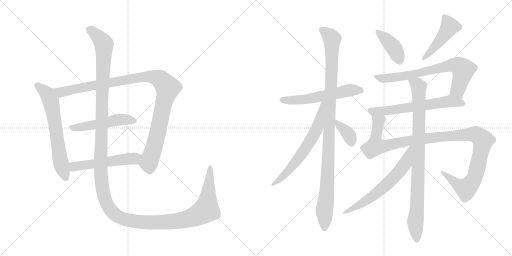
t = 0.00 s
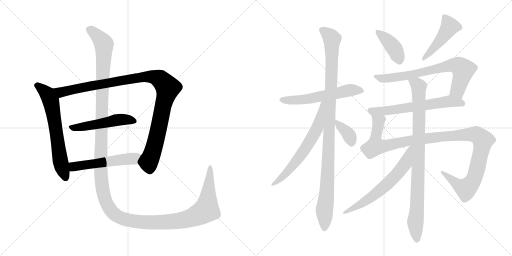
t = 2.75 s
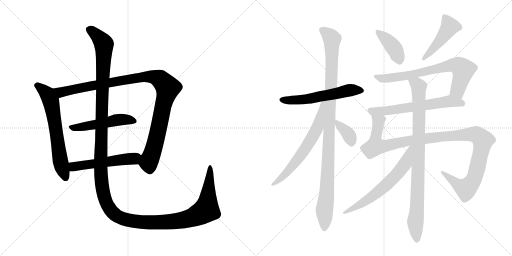
t = 5.49 s
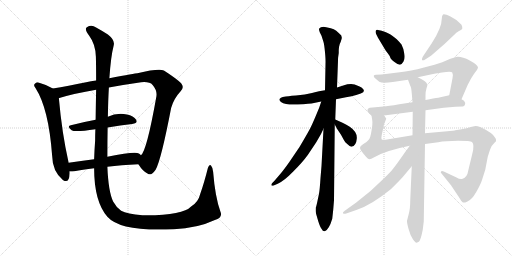
t = 8.24 s
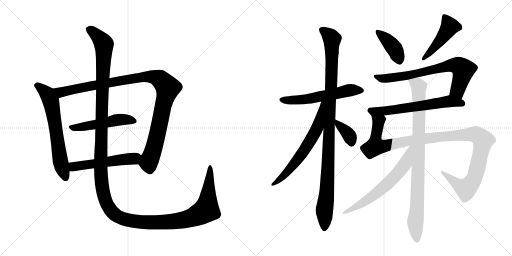
t = 10.99 s
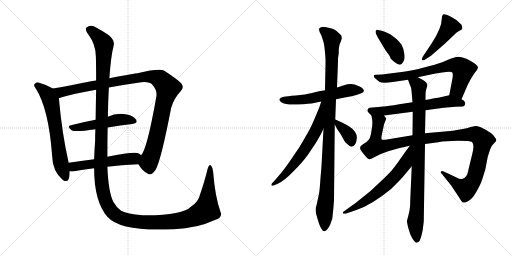
t = 13.73 s

The animated SVG that drew these frames (rendered in a browser with its animation timeline set to each time). Animation: 16 CSS @keyframes rules; one cycle of 13.73 s.

<svg version="1.1" viewBox="0 0 2048 1024" xmlns="http://www.w3.org/2000/svg">
  <g stroke="lightgray" stroke-dasharray="1,1" stroke-width="1" transform="scale(4, 4)">
    <line x1="0" y1="0" x2="256" y2="256"></line>
    <line x1="256" y1="0" x2="0" y2="256"></line>
    <line x1="128" y1="0" x2="128" y2="256"></line>
    <line x1="0" y1="128" x2="256" y2="128"></line>
    <line x1="256" y1="0" x2="512" y2="256"></line>
    <line x1="512" y1="0" x2="256" y2="256"></line>
    <line x1="384" y1="0" x2="384" y2="256"></line>
    <line x1="256" y1="128" x2="512" y2="128"></line>
  </g>
<g transform="scale(1, -1) translate(0, -850)">
   <style type="text/css">
    @keyframes keyframes0 {
      from {
       stroke: black;
       stroke-dashoffset: 654;
       stroke-width: 128;
       }
       68% {
       animation-timing-function: step-end;
       stroke: black;
       stroke-dashoffset: 0;
       stroke-width: 128;
       }
       to {
       stroke: black;
       stroke-width: 1024;
       }
       }
       #make-me-a-hanzi-animation-0 {
         animation: keyframes0 0.782227s both;
         animation-delay: 0.000000s;
         animation-timing-function: linear;
       }
    @keyframes keyframes1 {
      from {
       stroke: black;
       stroke-dashoffset: 1075;
       stroke-width: 128;
       }
       78% {
       animation-timing-function: step-end;
       stroke: black;
       stroke-dashoffset: 0;
       stroke-width: 128;
       }
       to {
       stroke: black;
       stroke-width: 1024;
       }
       }
       #make-me-a-hanzi-animation-1 {
         animation: keyframes1 1.124837s both;
         animation-delay: 0.782227s;
         animation-timing-function: linear;
       }
    @keyframes keyframes2 {
      from {
       stroke: black;
       stroke-dashoffset: 509;
       stroke-width: 128;
       }
       62% {
       animation-timing-function: step-end;
       stroke: black;
       stroke-dashoffset: 0;
       stroke-width: 128;
       }
       to {
       stroke: black;
       stroke-width: 1024;
       }
       }
       #make-me-a-hanzi-animation-2 {
         animation: keyframes2 0.664225s both;
         animation-delay: 1.907064s;
         animation-timing-function: linear;
       }
    @keyframes keyframes3 {
      from {
       stroke: black;
       stroke-dashoffset: 537;
       stroke-width: 128;
       }
       64% {
       animation-timing-function: step-end;
       stroke: black;
       stroke-dashoffset: 0;
       stroke-width: 128;
       }
       to {
       stroke: black;
       stroke-width: 1024;
       }
       }
       #make-me-a-hanzi-animation-3 {
         animation: keyframes3 0.687012s both;
         animation-delay: 2.571289s;
         animation-timing-function: linear;
       }
    @keyframes keyframes4 {
      from {
       stroke: black;
       stroke-dashoffset: 1584;
       stroke-width: 128;
       }
       84% {
       animation-timing-function: step-end;
       stroke: black;
       stroke-dashoffset: 0;
       stroke-width: 128;
       }
       to {
       stroke: black;
       stroke-width: 1024;
       }
       }
       #make-me-a-hanzi-animation-4 {
         animation: keyframes4 1.539062s both;
         animation-delay: 3.258301s;
         animation-timing-function: linear;
       }
    @keyframes keyframes5 {
      from {
       stroke: black;
       stroke-dashoffset: 576;
       stroke-width: 128;
       }
       65% {
       animation-timing-function: step-end;
       stroke: black;
       stroke-dashoffset: 0;
       stroke-width: 128;
       }
       to {
       stroke: black;
       stroke-width: 1024;
       }
       }
       #make-me-a-hanzi-animation-5 {
         animation: keyframes5 0.718750s both;
         animation-delay: 4.797363s;
         animation-timing-function: linear;
       }
    @keyframes keyframes6 {
      from {
       stroke: black;
       stroke-dashoffset: 1071;
       stroke-width: 128;
       }
       78% {
       animation-timing-function: step-end;
       stroke: black;
       stroke-dashoffset: 0;
       stroke-width: 128;
       }
       to {
       stroke: black;
       stroke-width: 1024;
       }
       }
       #make-me-a-hanzi-animation-6 {
         animation: keyframes6 1.121582s both;
         animation-delay: 5.516113s;
         animation-timing-function: linear;
       }
    @keyframes keyframes7 {
      from {
       stroke: black;
       stroke-dashoffset: 649;
       stroke-width: 128;
       }
       68% {
       animation-timing-function: step-end;
       stroke: black;
       stroke-dashoffset: 0;
       stroke-width: 128;
       }
       to {
       stroke: black;
       stroke-width: 1024;
       }
       }
       #make-me-a-hanzi-animation-7 {
         animation: keyframes7 0.778158s both;
         animation-delay: 6.637695s;
         animation-timing-function: linear;
       }
    @keyframes keyframes8 {
      from {
       stroke: black;
       stroke-dashoffset: 367;
       stroke-width: 128;
       }
       54% {
       animation-timing-function: step-end;
       stroke: black;
       stroke-dashoffset: 0;
       stroke-width: 128;
       }
       to {
       stroke: black;
       stroke-width: 1024;
       }
       }
       #make-me-a-hanzi-animation-8 {
         animation: keyframes8 0.548665s both;
         animation-delay: 7.415853s;
         animation-timing-function: linear;
       }
    @keyframes keyframes9 {
      from {
       stroke: black;
       stroke-dashoffset: 407;
       stroke-width: 128;
       }
       57% {
       animation-timing-function: step-end;
       stroke: black;
       stroke-dashoffset: 0;
       stroke-width: 128;
       }
       to {
       stroke: black;
       stroke-width: 1024;
       }
       }
       #make-me-a-hanzi-animation-9 {
         animation: keyframes9 0.581217s both;
         animation-delay: 7.964518s;
         animation-timing-function: linear;
       }
    @keyframes keyframes10 {
      from {
       stroke: black;
       stroke-dashoffset: 469;
       stroke-width: 128;
       }
       60% {
       animation-timing-function: step-end;
       stroke: black;
       stroke-dashoffset: 0;
       stroke-width: 128;
       }
       to {
       stroke: black;
       stroke-width: 1024;
       }
       }
       #make-me-a-hanzi-animation-10 {
         animation: keyframes10 0.631673s both;
         animation-delay: 8.545735s;
         animation-timing-function: linear;
       }
    @keyframes keyframes11 {
      from {
       stroke: black;
       stroke-dashoffset: 726;
       stroke-width: 128;
       }
       70% {
       animation-timing-function: step-end;
       stroke: black;
       stroke-dashoffset: 0;
       stroke-width: 128;
       }
       to {
       stroke: black;
       stroke-width: 1024;
       }
       }
       #make-me-a-hanzi-animation-11 {
         animation: keyframes11 0.840820s both;
         animation-delay: 9.177408s;
         animation-timing-function: linear;
       }
    @keyframes keyframes12 {
      from {
       stroke: black;
       stroke-dashoffset: 630;
       stroke-width: 128;
       }
       67% {
       animation-timing-function: step-end;
       stroke: black;
       stroke-dashoffset: 0;
       stroke-width: 128;
       }
       to {
       stroke: black;
       stroke-width: 1024;
       }
       }
       #make-me-a-hanzi-animation-12 {
         animation: keyframes12 0.762695s both;
         animation-delay: 10.018228s;
         animation-timing-function: linear;
       }
    @keyframes keyframes13 {
      from {
       stroke: black;
       stroke-dashoffset: 1152;
       stroke-width: 128;
       }
       79% {
       animation-timing-function: step-end;
       stroke: black;
       stroke-dashoffset: 0;
       stroke-width: 128;
       }
       to {
       stroke: black;
       stroke-width: 1024;
       }
       }
       #make-me-a-hanzi-animation-13 {
         animation: keyframes13 1.187500s both;
         animation-delay: 10.780923s;
         animation-timing-function: linear;
       }
    @keyframes keyframes14 {
      from {
       stroke: black;
       stroke-dashoffset: 915;
       stroke-width: 128;
       }
       75% {
       animation-timing-function: step-end;
       stroke: black;
       stroke-dashoffset: 0;
       stroke-width: 128;
       }
       to {
       stroke: black;
       stroke-width: 1024;
       }
       }
       #make-me-a-hanzi-animation-14 {
         animation: keyframes14 0.994629s both;
         animation-delay: 11.968423s;
         animation-timing-function: linear;
       }
    @keyframes keyframes15 {
      from {
       stroke: black;
       stroke-dashoffset: 640;
       stroke-width: 128;
       }
       68% {
       animation-timing-function: step-end;
       stroke: black;
       stroke-dashoffset: 0;
       stroke-width: 128;
       }
       to {
       stroke: black;
       stroke-width: 1024;
       }
       }
       #make-me-a-hanzi-animation-15 {
         animation: keyframes15 0.770833s both;
         animation-delay: 12.963052s;
         animation-timing-function: linear;
       }
</style>
<path d="M 211.5 496.5 Q 183.5 512.5 153.5 520.5 Q 146.5 521.5 140.5 516.5 Q 131.5 509.5 142.5 497.5 Q 194.5 416.5 208.5 228.5 Q 209.5 165.5 251.5 130.5 Q 254.5 129.5 258.5 126.5 Q 277.5 120.5 278.5 156.5 L 278.5 164.5 L 274.5 199.5 Q 247.5 319.5 235.5 457.5 C 233.5 484.5 233.5 484.5 211.5 496.5 Z" fill="lightgray"></path> 
<path d="M 553.5 193.5 Q 572.5 163.5 591.5 155.5 Q 604.5 145.5 622.5 171.5 Q 644.5 210.5 684.5 418.5 Q 694.5 455.5 722.5 485.5 Q 738.5 500.5 724.5 517.5 Q 705.5 536.5 655.5 568.5 Q 634.5 577.5 549.5 557.5 Q 542.5 557.5 437.5 537.5 L 384.5 528.5 Q 363.5 525.5 344.5 521.5 Q 271.5 506.5 211.5 496.5 C 181.5 491.5 206.5 448.5 235.5 457.5 Q 234.5 458.5 237.5 458.5 Q 295.5 476.5 384.5 491.5 L 435.5 500.5 Q 487.5 510.5 551.5 519.5 Q 596.5 526.5 610.5 510.5 Q 629.5 488.5 625.5 464.5 Q 586.5 244.5 563.5 229.5 C 548.5 203.5 547.5 202.5 553.5 193.5 Z" fill="lightgray"></path> 
<path d="M 430.5 340.5 Q 482.5 349.5 528.5 354.5 Q 553.5 357.5 544.5 371.5 Q 534.5 387.5 507.5 392.5 Q 465.5 399.5 431.5 383.5 L 382.5 371.5 Q 328.5 361.5 283.5 349.5 Q 265.5 345.5 286.5 329.5 Q 298.5 320.5 381.5 333.5 L 430.5 340.5 Z" fill="lightgray"></path> 
<path d="M 429.5 183.5 Q 483.5 190.5 553.5 193.5 C 583.5 194.5 585.5 209.5 563.5 229.5 Q 560.5 233.5 555.5 236.5 Q 539.5 245.5 429.5 223.5 L 376.5 213.5 Q 322.5 206.5 274.5 199.5 C 244.5 195.5 248.5 164.5 278.5 164.5 Q 285.5 163.5 297.5 165.5 Q 328.5 172.5 376.5 177.5 L 429.5 183.5 Z" fill="lightgray"></path> 
<path d="M 881.5 4.5 Q 860.5 62.5 852.5 163.5 Q 851.5 179.5 844.5 187.5 Q 837.5 194.5 831.5 178.5 Q 816.5 118.5 800.5 73.5 Q 793.5 42.5 764.5 24.5 Q 730.5 -12.5 569.5 -10.5 Q 508.5 -4.5 484.5 7.5 Q 465.5 20.5 452.5 44.5 Q 433.5 84.5 429.5 183.5 L 429.5 223.5 Q 429.5 287.5 430.5 340.5 L 431.5 383.5 Q 432.5 449.5 435.5 500.5 L 437.5 537.5 Q 443.5 625.5 454.5 667.5 Q 461.5 689.5 431.5 712.5 Q 406.5 728.5 384.5 740.5 Q 365.5 753.5 347.5 741.5 Q 335.5 735.5 357.5 706.5 Q 382.5 672.5 383.5 623.5 Q 384.5 590.5 384.5 528.5 L 384.5 491.5 Q 383.5 439.5 382.5 371.5 L 381.5 333.5 Q 380.5 311.5 380.5 287.5 Q 377.5 247.5 376.5 213.5 L 376.5 177.5 Q 376.5 44.5 429.5 -16.5 Q 483.5 -77.5 695.5 -66.5 Q 789.5 -62.5 859.5 -29.5 Q 892.5 -20.5 881.5 4.5 Z" fill="lightgray"></path> 
<path d="M 1256.0 438.5 L 1285.0 444.5 L 1344.0 453.5 L 1384.0 461.5 Q 1408.0 465.5 1425.0 470.5 L 1443.0 476.5 Q 1467.0 484.5 1446.0 500.5 Q 1438.0 505.5 1431.0 507.5 Q 1409.0 519.5 1373.0 508.5 L 1348.0 500.5 L 1300.0 489.5 L 1276.0 485.5 Q 1274.0 485.5 1248.0 478.5 Q 1222.0 471.5 1184.0 468.5 Q 1146.0 465.5 1143.0 464.5 L 1131.0 462.5 Q 1123.0 460.5 1118.0 454.5 Q 1116.0 448.5 1124.0 442.5 Q 1143.0 429.5 1191.0 432.5 Q 1240.0 435.5 1256.0 438.5 Z" fill="lightgray"></path> 
<path d="M 1294.0 335.5 L 1286.0 186.5 L 1282.0 138.5 Q 1279.0 90.5 1276.0 75.5 L 1269.0 42.5 Q 1265.0 23.5 1263.0 20.5 Q 1262.0 2.5 1264.0 -3.5 L 1273.0 -34.5 Q 1281.0 -59.5 1286.0 -64.5 Q 1292.0 -76.5 1299.0 -74.5 Q 1316.0 -68.5 1329.0 -24.5 Q 1333.0 7.5 1336.0 49.5 L 1339.0 352.5 L 1341.0 372.5 L 1344.0 453.5 L 1348.0 500.5 L 1352.0 607.5 Q 1352.0 621.5 1353.0 624.5 L 1355.0 638.5 Q 1354.0 667.5 1363.0 683.5 Q 1368.0 698.5 1367.0 700.5 Q 1368.0 709.5 1357.0 716.5 Q 1344.0 729.5 1335.0 733.5 Q 1326.0 737.5 1305.0 741.5 Q 1284.0 745.5 1276.0 735.5 Q 1275.0 732.5 1279.0 721.5 L 1286.0 707.5 L 1294.0 682.5 Q 1297.0 672.5 1300.0 641.5 Q 1303.0 609.5 1302.0 593.5 L 1300.0 489.5 L 1294.0 335.5 Z" fill="lightgray"></path> 
<path d="M 1285.0 444.5 L 1277.0 420.5 Q 1247.0 346.5 1235.0 326.5 Q 1224.0 306.5 1198.0 262.5 L 1156.0 200.5 Q 1134.0 169.5 1121.0 154.5 L 1098.0 127.5 L 1088.0 117.5 Q 1084.0 111.5 1086.0 108.5 Q 1089.0 105.5 1097.0 109.5 L 1111.0 115.5 Q 1136.0 126.5 1173.0 164.5 Q 1211.0 202.5 1231.0 230.5 L 1265.0 281.5 L 1284.0 314.5 L 1294.0 335.5 C 1361.0 475.5 1294.0 472.5 1285.0 444.5 Z" fill="lightgray"></path> 
<path d="M 1339.0 352.5 L 1348.0 335.5 L 1364.0 311.5 L 1376.0 289.5 Q 1380.0 281.5 1389.0 274.5 Q 1401.0 262.5 1406.0 263.5 Q 1425.0 267.5 1427.0 295.5 Q 1430.0 322.5 1399.0 343.5 Q 1383.0 354.5 1370.0 359.5 L 1341.0 372.5 C 1324.0 379.5 1325.0 379.5 1339.0 352.5 Z" fill="lightgray"></path> 
<path d="M 1527.0 727.5 L 1512.0 730.5 Q 1506.0 732.5 1503.0 727.5 Q 1501.0 720.5 1505.0 713.5 L 1512.0 699.5 L 1542.0 649.5 Q 1543.0 647.5 1551.0 637.5 Q 1559.0 627.5 1561.0 620.5 Q 1563.0 613.5 1578.0 602.5 Q 1593.0 590.5 1600.0 591.5 Q 1607.0 592.5 1614.0 604.5 Q 1621.0 615.5 1617.0 636.5 Q 1614.0 657.5 1606.0 672.5 Q 1596.0 684.5 1587.0 693.5 Q 1581.0 699.5 1569.0 707.5 Q 1563.0 713.5 1546.0 720.5 Q 1529.0 726.5 1527.0 727.5 Z" fill="lightgray"></path> 
<path d="M 1696.0 609.5 L 1724.0 627.5 L 1778.0 674.5 L 1815.0 709.5 Q 1825.0 720.5 1836.0 726.5 Q 1848.0 731.5 1849.0 735.5 Q 1850.0 742.5 1846.0 751.5 Q 1828.0 772.5 1802.0 784.5 Q 1777.0 796.5 1772.0 792.5 Q 1767.0 787.5 1767.0 774.5 Q 1767.0 739.5 1727.0 677.5 L 1691.0 623.5 Q 1687.0 615.5 1688.0 611.5 Q 1687.0 607.5 1696.0 609.5 Z" fill="lightgray"></path> 
<path d="M 1846.0 453.5 L 1871.0 511.5 L 1878.0 524.5 Q 1884.0 537.5 1900.0 560.5 Q 1911.0 574.5 1911.0 577.5 L 1912.0 580.5 Q 1912.0 590.5 1879.0 608.5 Q 1846.0 625.5 1825.0 622.5 Q 1819.0 621.5 1799.0 614.5 L 1769.0 601.5 L 1738.0 591.5 L 1696.0 580.5 Q 1642.0 565.5 1599.0 561.5 L 1551.0 555.5 Q 1532.0 552.5 1526.0 552.5 L 1504.0 551.5 Q 1490.0 551.5 1498.0 539.5 L 1517.0 523.5 Q 1530.0 515.5 1571.0 522.5 L 1632.0 531.5 L 1671.0 541.5 L 1737.0 555.5 L 1768.0 560.5 Q 1805.0 565.5 1809.0 560.5 Q 1813.0 554.5 1810.0 537.5 L 1797.0 469.5 C 1791.0 440.5 1834.0 425.5 1846.0 453.5 Z" fill="lightgray"></path> 
<path d="M 1702.0 409.5 L 1775.0 419.5 L 1822.0 423.5 L 1851.0 424.5 Q 1853.0 424.5 1859.0 429.5 Q 1864.0 439.5 1856.0 447.5 L 1846.0 453.5 C 1820.0 469.5 1814.0 473.5 1797.0 469.5 L 1753.0 459.5 Q 1737.0 457.5 1702.0 450.5 L 1650.0 441.5 L 1597.0 433.5 Q 1551.0 425.5 1534.0 424.5 L 1479.0 419.5 Q 1472.0 417.5 1470.0 411.5 Q 1469.0 405.5 1473.0 401.5 L 1486.0 388.5 C 1492.0 382.5 1506.0 384.5 1536.0 388.5 L 1651.0 403.5 L 1702.0 409.5 Z" fill="lightgray"></path> 
<path d="M 1700.0 274.5 L 1753.0 281.5 Q 1781.0 287.5 1832.0 287.5 Q 1883.0 287.5 1888.0 282.5 Q 1899.0 271.5 1889.0 234.5 L 1873.0 168.5 Q 1869.0 139.5 1848.0 134.5 Q 1840.0 132.5 1824.0 141.5 L 1775.0 164.5 Q 1767.0 167.5 1764.0 164.5 Q 1761.0 159.5 1767.0 155.5 L 1804.0 109.5 L 1834.0 64.5 Q 1848.0 41.5 1852.0 40.5 Q 1857.0 38.5 1868.0 43.5 Q 1887.0 50.5 1905.0 82.5 Q 1923.0 113.5 1929.0 133.5 L 1941.0 171.5 L 1951.0 223.5 L 1960.0 251.5 Q 1966.0 269.5 1978.0 279.5 L 1984.0 285.5 Q 1988.0 292.5 1979.0 301.5 Q 1971.0 318.5 1923.0 341.5 Q 1909.0 346.5 1902.0 346.5 L 1883.0 342.5 Q 1869.0 337.5 1846.0 333.5 L 1821.0 329.5 Q 1821.0 328.5 1811.0 327.5 L 1700.0 317.5 L 1650.0 309.5 L 1554.0 293.5 Q 1530.0 288.5 1527.0 292.5 Q 1524.0 296.5 1527.0 310.5 L 1534.0 343.5 Q 1536.0 355.5 1539.0 360.5 L 1545.0 375.5 Q 1545.0 376.5 1536.0 388.5 C 1531.0 418.5 1482.0 418.5 1486.0 388.5 L 1489.0 369.5 Q 1491.0 355.5 1486.0 327.5 Q 1482.0 298.5 1474.0 290.5 Q 1467.0 281.5 1452.0 273.5 Q 1437.0 264.5 1441.0 254.5 Q 1446.0 244.5 1464.0 223.5 Q 1473.0 213.5 1478.0 213.5 Q 1484.0 213.5 1495.0 220.5 Q 1539.0 247.5 1639.0 267.5 L 1700.0 274.5 Z" fill="lightgray"></path> 
<path d="M 1691.0 -68.5 L 1695.0 -35.5 L 1700.0 274.5 L 1700.0 317.5 L 1702.0 409.5 L 1702.0 450.5 L 1702.0 469.5 Q 1702.0 484.5 1706.0 497.5 Q 1711.0 509.5 1709.0 512.5 Q 1706.0 525.5 1671.0 541.5 C 1644.0 555.5 1621.0 559.5 1632.0 531.5 L 1641.0 507.5 Q 1645.0 502.5 1647.0 477.5 L 1650.0 441.5 L 1651.0 403.5 L 1650.0 309.5 L 1647.0 185.5 L 1641.0 49.5 Q 1641.0 15.5 1635.0 -5.5 L 1628.0 -32.5 Q 1627.0 -38.5 1634.0 -64.5 Q 1641.0 -90.5 1651.0 -105.5 Q 1662.0 -120.5 1665.0 -120.5 Q 1668.0 -120.5 1675.0 -116.5 Q 1682.0 -113.5 1691.0 -68.5 Z" fill="lightgray"></path> 
<path d="M 1639.0 267.5 L 1620.0 241.5 Q 1584.0 189.5 1573.0 176.5 Q 1563.0 162.5 1530.0 131.5 Q 1483.0 83.5 1425.0 40.5 L 1379.0 7.5 Q 1369.0 1.5 1372.0 -2.5 Q 1376.0 -6.5 1385.0 -3.5 L 1428.0 11.5 Q 1487.0 31.5 1563.0 93.5 Q 1595.0 124.5 1611.0 142.5 L 1647.0 185.5 C 1722.0 274.5 1657.0 291.5 1639.0 267.5 Z" fill="lightgray"></path> 
      <clipPath id="make-me-a-hanzi-clip-0">
      <path d="M 211.5 496.5 Q 183.5 512.5 153.5 520.5 Q 146.5 521.5 140.5 516.5 Q 131.5 509.5 142.5 497.5 Q 194.5 416.5 208.5 228.5 Q 209.5 165.5 251.5 130.5 Q 254.5 129.5 258.5 126.5 Q 277.5 120.5 278.5 156.5 L 278.5 164.5 L 274.5 199.5 Q 247.5 319.5 235.5 457.5 C 233.5 484.5 233.5 484.5 211.5 496.5 Z" fill="lightgray"></path>
      </clipPath>
      <path clip-path="url(#make-me-a-hanzi-clip-0)" d="M 148.5 507.5 L 189.5 473.5 L 203.5 446.5 L 240.5 208.5 L 263.5 138.5 " fill="none" id="make-me-a-hanzi-animation-0" stroke-dasharray="526 1052" stroke-linecap="round"></path>

      <clipPath id="make-me-a-hanzi-clip-1">
      <path d="M 553.5 193.5 Q 572.5 163.5 591.5 155.5 Q 604.5 145.5 622.5 171.5 Q 644.5 210.5 684.5 418.5 Q 694.5 455.5 722.5 485.5 Q 738.5 500.5 724.5 517.5 Q 705.5 536.5 655.5 568.5 Q 634.5 577.5 549.5 557.5 Q 542.5 557.5 437.5 537.5 L 384.5 528.5 Q 363.5 525.5 344.5 521.5 Q 271.5 506.5 211.5 496.5 C 181.5 491.5 206.5 448.5 235.5 457.5 Q 234.5 458.5 237.5 458.5 Q 295.5 476.5 384.5 491.5 L 435.5 500.5 Q 487.5 510.5 551.5 519.5 Q 596.5 526.5 610.5 510.5 Q 629.5 488.5 625.5 464.5 Q 586.5 244.5 563.5 229.5 C 548.5 203.5 547.5 202.5 553.5 193.5 Z" fill="lightgray"></path>
      </clipPath>
      <path clip-path="url(#make-me-a-hanzi-clip-1)" d="M 219.5 492.5 L 244.5 481.5 L 564.5 542.5 L 605.5 543.5 L 642.5 531.5 L 671.5 499.5 L 649.5 419.5 L 627.5 302.5 L 594.5 197.5 L 599.5 167.5 " fill="none" id="make-me-a-hanzi-animation-1" stroke-dasharray="947 1894" stroke-linecap="round"></path>

      <clipPath id="make-me-a-hanzi-clip-2">
      <path d="M 430.5 340.5 Q 482.5 349.5 528.5 354.5 Q 553.5 357.5 544.5 371.5 Q 534.5 387.5 507.5 392.5 Q 465.5 399.5 431.5 383.5 L 382.5 371.5 Q 328.5 361.5 283.5 349.5 Q 265.5 345.5 286.5 329.5 Q 298.5 320.5 381.5 333.5 L 430.5 340.5 Z" fill="lightgray"></path>
      </clipPath>
      <path clip-path="url(#make-me-a-hanzi-clip-2)" d="M 284.5 339.5 L 343.5 344.5 L 470.5 371.5 L 510.5 372.5 L 533.5 365.5 " fill="none" id="make-me-a-hanzi-animation-2" stroke-dasharray="381 762" stroke-linecap="round"></path>

      <clipPath id="make-me-a-hanzi-clip-3">
      <path d="M 429.5 183.5 Q 483.5 190.5 553.5 193.5 C 583.5 194.5 585.5 209.5 563.5 229.5 Q 560.5 233.5 555.5 236.5 Q 539.5 245.5 429.5 223.5 L 376.5 213.5 Q 322.5 206.5 274.5 199.5 C 244.5 195.5 248.5 164.5 278.5 164.5 Q 285.5 163.5 297.5 165.5 Q 328.5 172.5 376.5 177.5 L 429.5 183.5 Z" fill="lightgray"></path>
      </clipPath>
      <path clip-path="url(#make-me-a-hanzi-clip-3)" d="M 282.5 170.5 L 294.5 183.5 L 312.5 187.5 L 535.5 216.5 L 553.5 225.5 " fill="none" id="make-me-a-hanzi-animation-3" stroke-dasharray="409 818" stroke-linecap="round"></path>

      <clipPath id="make-me-a-hanzi-clip-4">
      <path d="M 881.5 4.5 Q 860.5 62.5 852.5 163.5 Q 851.5 179.5 844.5 187.5 Q 837.5 194.5 831.5 178.5 Q 816.5 118.5 800.5 73.5 Q 793.5 42.5 764.5 24.5 Q 730.5 -12.5 569.5 -10.5 Q 508.5 -4.5 484.5 7.5 Q 465.5 20.5 452.5 44.5 Q 433.5 84.5 429.5 183.5 L 429.5 223.5 Q 429.5 287.5 430.5 340.5 L 431.5 383.5 Q 432.5 449.5 435.5 500.5 L 437.5 537.5 Q 443.5 625.5 454.5 667.5 Q 461.5 689.5 431.5 712.5 Q 406.5 728.5 384.5 740.5 Q 365.5 753.5 347.5 741.5 Q 335.5 735.5 357.5 706.5 Q 382.5 672.5 383.5 623.5 Q 384.5 590.5 384.5 528.5 L 384.5 491.5 Q 383.5 439.5 382.5 371.5 L 381.5 333.5 Q 380.5 311.5 380.5 287.5 Q 377.5 247.5 376.5 213.5 L 376.5 177.5 Q 376.5 44.5 429.5 -16.5 Q 483.5 -77.5 695.5 -66.5 Q 789.5 -62.5 859.5 -29.5 Q 892.5 -20.5 881.5 4.5 Z" fill="lightgray"></path>
      </clipPath>
      <path clip-path="url(#make-me-a-hanzi-clip-4)" d="M 355.5 731.5 L 388.5 708.5 L 415.5 671.5 L 402.5 167.5 L 415.5 69.5 L 428.5 32.5 L 446.5 5.5 L 479.5 -19.5 L 559.5 -37.5 L 682.5 -37.5 L 776.5 -16.5 L 825.5 11.5 L 840.5 178.5 " fill="none" id="make-me-a-hanzi-animation-4" stroke-dasharray="1456 2912" stroke-linecap="round"></path>

      <clipPath id="make-me-a-hanzi-clip-5">
      <path d="M 1256.0 438.5 L 1285.0 444.5 L 1344.0 453.5 L 1384.0 461.5 Q 1408.0 465.5 1425.0 470.5 L 1443.0 476.5 Q 1467.0 484.5 1446.0 500.5 Q 1438.0 505.5 1431.0 507.5 Q 1409.0 519.5 1373.0 508.5 L 1348.0 500.5 L 1300.0 489.5 L 1276.0 485.5 Q 1274.0 485.5 1248.0 478.5 Q 1222.0 471.5 1184.0 468.5 Q 1146.0 465.5 1143.0 464.5 L 1131.0 462.5 Q 1123.0 460.5 1118.0 454.5 Q 1116.0 448.5 1124.0 442.5 Q 1143.0 429.5 1191.0 432.5 Q 1240.0 435.5 1256.0 438.5 Z" fill="lightgray"></path>
      </clipPath>
      <path clip-path="url(#make-me-a-hanzi-clip-5)" d="M 1128.0 452.5 L 1199.0 450.5 L 1387.0 487.5 L 1444.0 488.5 " fill="none" id="make-me-a-hanzi-animation-5" stroke-dasharray="448 896" stroke-linecap="round"></path>

      <clipPath id="make-me-a-hanzi-clip-6">
      <path d="M 1294.0 335.5 L 1286.0 186.5 L 1282.0 138.5 Q 1279.0 90.5 1276.0 75.5 L 1269.0 42.5 Q 1265.0 23.5 1263.0 20.5 Q 1262.0 2.5 1264.0 -3.5 L 1273.0 -34.5 Q 1281.0 -59.5 1286.0 -64.5 Q 1292.0 -76.5 1299.0 -74.5 Q 1316.0 -68.5 1329.0 -24.5 Q 1333.0 7.5 1336.0 49.5 L 1339.0 352.5 L 1341.0 372.5 L 1344.0 453.5 L 1348.0 500.5 L 1352.0 607.5 Q 1352.0 621.5 1353.0 624.5 L 1355.0 638.5 Q 1354.0 667.5 1363.0 683.5 Q 1368.0 698.5 1367.0 700.5 Q 1368.0 709.5 1357.0 716.5 Q 1344.0 729.5 1335.0 733.5 Q 1326.0 737.5 1305.0 741.5 Q 1284.0 745.5 1276.0 735.5 Q 1275.0 732.5 1279.0 721.5 L 1286.0 707.5 L 1294.0 682.5 Q 1297.0 672.5 1300.0 641.5 Q 1303.0 609.5 1302.0 593.5 L 1300.0 489.5 L 1294.0 335.5 Z" fill="lightgray"></path>
      </clipPath>
      <path clip-path="url(#make-me-a-hanzi-clip-6)" d="M 1286.0 730.5 L 1328.0 695.5 L 1313.0 201.5 L 1307.0 73.5 L 1297.0 5.5 L 1298.0 -63.5 " fill="none" id="make-me-a-hanzi-animation-6" stroke-dasharray="943 1886" stroke-linecap="round"></path>

      <clipPath id="make-me-a-hanzi-clip-7">
      <path d="M 1285.0 444.5 L 1277.0 420.5 Q 1247.0 346.5 1235.0 326.5 Q 1224.0 306.5 1198.0 262.5 L 1156.0 200.5 Q 1134.0 169.5 1121.0 154.5 L 1098.0 127.5 L 1088.0 117.5 Q 1084.0 111.5 1086.0 108.5 Q 1089.0 105.5 1097.0 109.5 L 1111.0 115.5 Q 1136.0 126.5 1173.0 164.5 Q 1211.0 202.5 1231.0 230.5 L 1265.0 281.5 L 1284.0 314.5 L 1294.0 335.5 C 1361.0 475.5 1294.0 472.5 1285.0 444.5 Z" fill="lightgray"></path>
      </clipPath>
      <path clip-path="url(#make-me-a-hanzi-clip-7)" d="M 1293.0 438.5 L 1271.0 344.5 L 1217.0 249.5 L 1143.0 154.5 L 1091.0 112.5 " fill="none" id="make-me-a-hanzi-animation-7" stroke-dasharray="521 1042" stroke-linecap="round"></path>

      <clipPath id="make-me-a-hanzi-clip-8">
      <path d="M 1339.0 352.5 L 1348.0 335.5 L 1364.0 311.5 L 1376.0 289.5 Q 1380.0 281.5 1389.0 274.5 Q 1401.0 262.5 1406.0 263.5 Q 1425.0 267.5 1427.0 295.5 Q 1430.0 322.5 1399.0 343.5 Q 1383.0 354.5 1370.0 359.5 L 1341.0 372.5 C 1324.0 379.5 1325.0 379.5 1339.0 352.5 Z" fill="lightgray"></path>
      </clipPath>
      <path clip-path="url(#make-me-a-hanzi-clip-8)" d="M 1347.0 366.5 L 1352.0 353.5 L 1397.0 308.5 L 1406.0 276.5 " fill="none" id="make-me-a-hanzi-animation-8" stroke-dasharray="239 478" stroke-linecap="round"></path>

      <clipPath id="make-me-a-hanzi-clip-9">
      <path d="M 1527.0 727.5 L 1512.0 730.5 Q 1506.0 732.5 1503.0 727.5 Q 1501.0 720.5 1505.0 713.5 L 1512.0 699.5 L 1542.0 649.5 Q 1543.0 647.5 1551.0 637.5 Q 1559.0 627.5 1561.0 620.5 Q 1563.0 613.5 1578.0 602.5 Q 1593.0 590.5 1600.0 591.5 Q 1607.0 592.5 1614.0 604.5 Q 1621.0 615.5 1617.0 636.5 Q 1614.0 657.5 1606.0 672.5 Q 1596.0 684.5 1587.0 693.5 Q 1581.0 699.5 1569.0 707.5 Q 1563.0 713.5 1546.0 720.5 Q 1529.0 726.5 1527.0 727.5 Z" fill="lightgray"></path>
      </clipPath>
      <path clip-path="url(#make-me-a-hanzi-clip-9)" d="M 1510.0 721.5 L 1577.0 657.5 L 1598.0 603.5 " fill="none" id="make-me-a-hanzi-animation-9" stroke-dasharray="279 558" stroke-linecap="round"></path>

      <clipPath id="make-me-a-hanzi-clip-10">
      <path d="M 1696.0 609.5 L 1724.0 627.5 L 1778.0 674.5 L 1815.0 709.5 Q 1825.0 720.5 1836.0 726.5 Q 1848.0 731.5 1849.0 735.5 Q 1850.0 742.5 1846.0 751.5 Q 1828.0 772.5 1802.0 784.5 Q 1777.0 796.5 1772.0 792.5 Q 1767.0 787.5 1767.0 774.5 Q 1767.0 739.5 1727.0 677.5 L 1691.0 623.5 Q 1687.0 615.5 1688.0 611.5 Q 1687.0 607.5 1696.0 609.5 Z" fill="lightgray"></path>
      </clipPath>
      <path clip-path="url(#make-me-a-hanzi-clip-10)" d="M 1777.0 785.5 L 1799.0 744.5 L 1759.0 685.5 L 1694.0 616.5 " fill="none" id="make-me-a-hanzi-animation-10" stroke-dasharray="341 682" stroke-linecap="round"></path>

      <clipPath id="make-me-a-hanzi-clip-11">
      <path d="M 1846.0 453.5 L 1871.0 511.5 L 1878.0 524.5 Q 1884.0 537.5 1900.0 560.5 Q 1911.0 574.5 1911.0 577.5 L 1912.0 580.5 Q 1912.0 590.5 1879.0 608.5 Q 1846.0 625.5 1825.0 622.5 Q 1819.0 621.5 1799.0 614.5 L 1769.0 601.5 L 1738.0 591.5 L 1696.0 580.5 Q 1642.0 565.5 1599.0 561.5 L 1551.0 555.5 Q 1532.0 552.5 1526.0 552.5 L 1504.0 551.5 Q 1490.0 551.5 1498.0 539.5 L 1517.0 523.5 Q 1530.0 515.5 1571.0 522.5 L 1632.0 531.5 L 1671.0 541.5 L 1737.0 555.5 L 1768.0 560.5 Q 1805.0 565.5 1809.0 560.5 Q 1813.0 554.5 1810.0 537.5 L 1797.0 469.5 C 1791.0 440.5 1834.0 425.5 1846.0 453.5 Z" fill="lightgray"></path>
      </clipPath>
      <path clip-path="url(#make-me-a-hanzi-clip-11)" d="M 1508.0 541.5 L 1559.0 537.5 L 1622.0 546.5 L 1804.0 588.5 L 1831.0 587.5 L 1853.0 571.5 L 1830.0 489.5 L 1843.0 463.5 " fill="none" id="make-me-a-hanzi-animation-11" stroke-dasharray="598 1196" stroke-linecap="round"></path>

      <clipPath id="make-me-a-hanzi-clip-12">
      <path d="M 1702.0 409.5 L 1775.0 419.5 L 1822.0 423.5 L 1851.0 424.5 Q 1853.0 424.5 1859.0 429.5 Q 1864.0 439.5 1856.0 447.5 L 1846.0 453.5 C 1820.0 469.5 1814.0 473.5 1797.0 469.5 L 1753.0 459.5 Q 1737.0 457.5 1702.0 450.5 L 1650.0 441.5 L 1597.0 433.5 Q 1551.0 425.5 1534.0 424.5 L 1479.0 419.5 Q 1472.0 417.5 1470.0 411.5 Q 1469.0 405.5 1473.0 401.5 L 1486.0 388.5 C 1492.0 382.5 1506.0 384.5 1536.0 388.5 L 1651.0 403.5 L 1702.0 409.5 Z" fill="lightgray"></path>
      </clipPath>
      <path clip-path="url(#make-me-a-hanzi-clip-12)" d="M 1480.0 409.5 L 1493.0 404.5 L 1541.0 406.5 L 1795.0 445.5 L 1849.0 436.5 " fill="none" id="make-me-a-hanzi-animation-12" stroke-dasharray="502 1004" stroke-linecap="round"></path>

      <clipPath id="make-me-a-hanzi-clip-13">
      <path d="M 1700.0 274.5 L 1753.0 281.5 Q 1781.0 287.5 1832.0 287.5 Q 1883.0 287.5 1888.0 282.5 Q 1899.0 271.5 1889.0 234.5 L 1873.0 168.5 Q 1869.0 139.5 1848.0 134.5 Q 1840.0 132.5 1824.0 141.5 L 1775.0 164.5 Q 1767.0 167.5 1764.0 164.5 Q 1761.0 159.5 1767.0 155.5 L 1804.0 109.5 L 1834.0 64.5 Q 1848.0 41.5 1852.0 40.5 Q 1857.0 38.5 1868.0 43.5 Q 1887.0 50.5 1905.0 82.5 Q 1923.0 113.5 1929.0 133.5 L 1941.0 171.5 L 1951.0 223.5 L 1960.0 251.5 Q 1966.0 269.5 1978.0 279.5 L 1984.0 285.5 Q 1988.0 292.5 1979.0 301.5 Q 1971.0 318.5 1923.0 341.5 Q 1909.0 346.5 1902.0 346.5 L 1883.0 342.5 Q 1869.0 337.5 1846.0 333.5 L 1821.0 329.5 Q 1821.0 328.5 1811.0 327.5 L 1700.0 317.5 L 1650.0 309.5 L 1554.0 293.5 Q 1530.0 288.5 1527.0 292.5 Q 1524.0 296.5 1527.0 310.5 L 1534.0 343.5 Q 1536.0 355.5 1539.0 360.5 L 1545.0 375.5 Q 1545.0 376.5 1536.0 388.5 C 1531.0 418.5 1482.0 418.5 1486.0 388.5 L 1489.0 369.5 Q 1491.0 355.5 1486.0 327.5 Q 1482.0 298.5 1474.0 290.5 Q 1467.0 281.5 1452.0 273.5 Q 1437.0 264.5 1441.0 254.5 Q 1446.0 244.5 1464.0 223.5 Q 1473.0 213.5 1478.0 213.5 Q 1484.0 213.5 1495.0 220.5 Q 1539.0 247.5 1639.0 267.5 L 1700.0 274.5 Z" fill="lightgray"></path>
      </clipPath>
      <path clip-path="url(#make-me-a-hanzi-clip-13)" d="M 1492.0 384.5 L 1514.0 363.5 L 1501.0 265.5 L 1538.0 265.5 L 1697.0 296.5 L 1886.0 313.5 L 1907.0 311.5 L 1928.0 294.5 L 1930.0 275.5 L 1901.0 149.5 L 1887.0 119.5 L 1864.0 95.5 L 1826.0 115.5 L 1770.0 161.5 " fill="none" id="make-me-a-hanzi-animation-13" stroke-dasharray="1024 2048" stroke-linecap="round"></path>

      <clipPath id="make-me-a-hanzi-clip-14">
      <path d="M 1691.0 -68.5 L 1695.0 -35.5 L 1700.0 274.5 L 1700.0 317.5 L 1702.0 409.5 L 1702.0 450.5 L 1702.0 469.5 Q 1702.0 484.5 1706.0 497.5 Q 1711.0 509.5 1709.0 512.5 Q 1706.0 525.5 1671.0 541.5 C 1644.0 555.5 1621.0 559.5 1632.0 531.5 L 1641.0 507.5 Q 1645.0 502.5 1647.0 477.5 L 1650.0 441.5 L 1651.0 403.5 L 1650.0 309.5 L 1647.0 185.5 L 1641.0 49.5 Q 1641.0 15.5 1635.0 -5.5 L 1628.0 -32.5 Q 1627.0 -38.5 1634.0 -64.5 Q 1641.0 -90.5 1651.0 -105.5 Q 1662.0 -120.5 1665.0 -120.5 Q 1668.0 -120.5 1675.0 -116.5 Q 1682.0 -113.5 1691.0 -68.5 Z" fill="lightgray"></path>
      </clipPath>
      <path clip-path="url(#make-me-a-hanzi-clip-14)" d="M 1640.0 527.5 L 1675.0 503.5 L 1674.0 205.5 L 1669.0 34.5 L 1661.0 -38.5 L 1667.0 -112.5 " fill="none" id="make-me-a-hanzi-animation-14" stroke-dasharray="787 1574" stroke-linecap="round"></path>

      <clipPath id="make-me-a-hanzi-clip-15">
      <path d="M 1639.0 267.5 L 1620.0 241.5 Q 1584.0 189.5 1573.0 176.5 Q 1563.0 162.5 1530.0 131.5 Q 1483.0 83.5 1425.0 40.5 L 1379.0 7.5 Q 1369.0 1.5 1372.0 -2.5 Q 1376.0 -6.5 1385.0 -3.5 L 1428.0 11.5 Q 1487.0 31.5 1563.0 93.5 Q 1595.0 124.5 1611.0 142.5 L 1647.0 185.5 C 1722.0 274.5 1657.0 291.5 1639.0 267.5 Z" fill="lightgray"></path>
      </clipPath>
      <path clip-path="url(#make-me-a-hanzi-clip-15)" d="M 1645.0 261.5 L 1621.0 195.5 L 1541.0 106.5 L 1452.0 38.5 L 1379.0 0.5 " fill="none" id="make-me-a-hanzi-animation-15" stroke-dasharray="512 1024" stroke-linecap="round"></path>

</g>
</svg>
